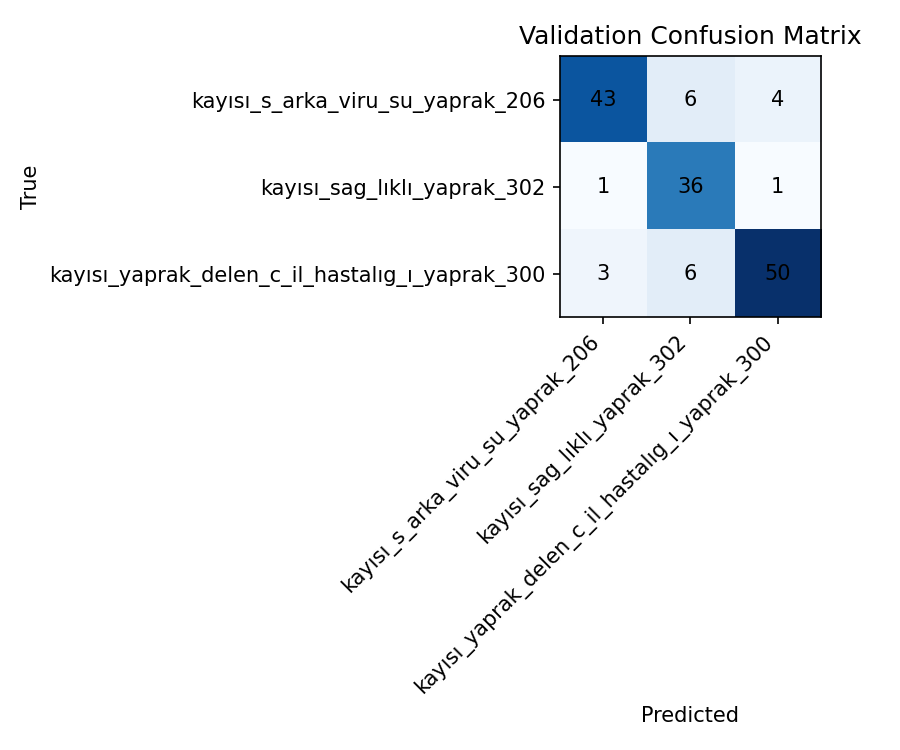

The data file committed next to this chart (first rows):
43, 6, 4
1, 36, 1
3, 6, 50
